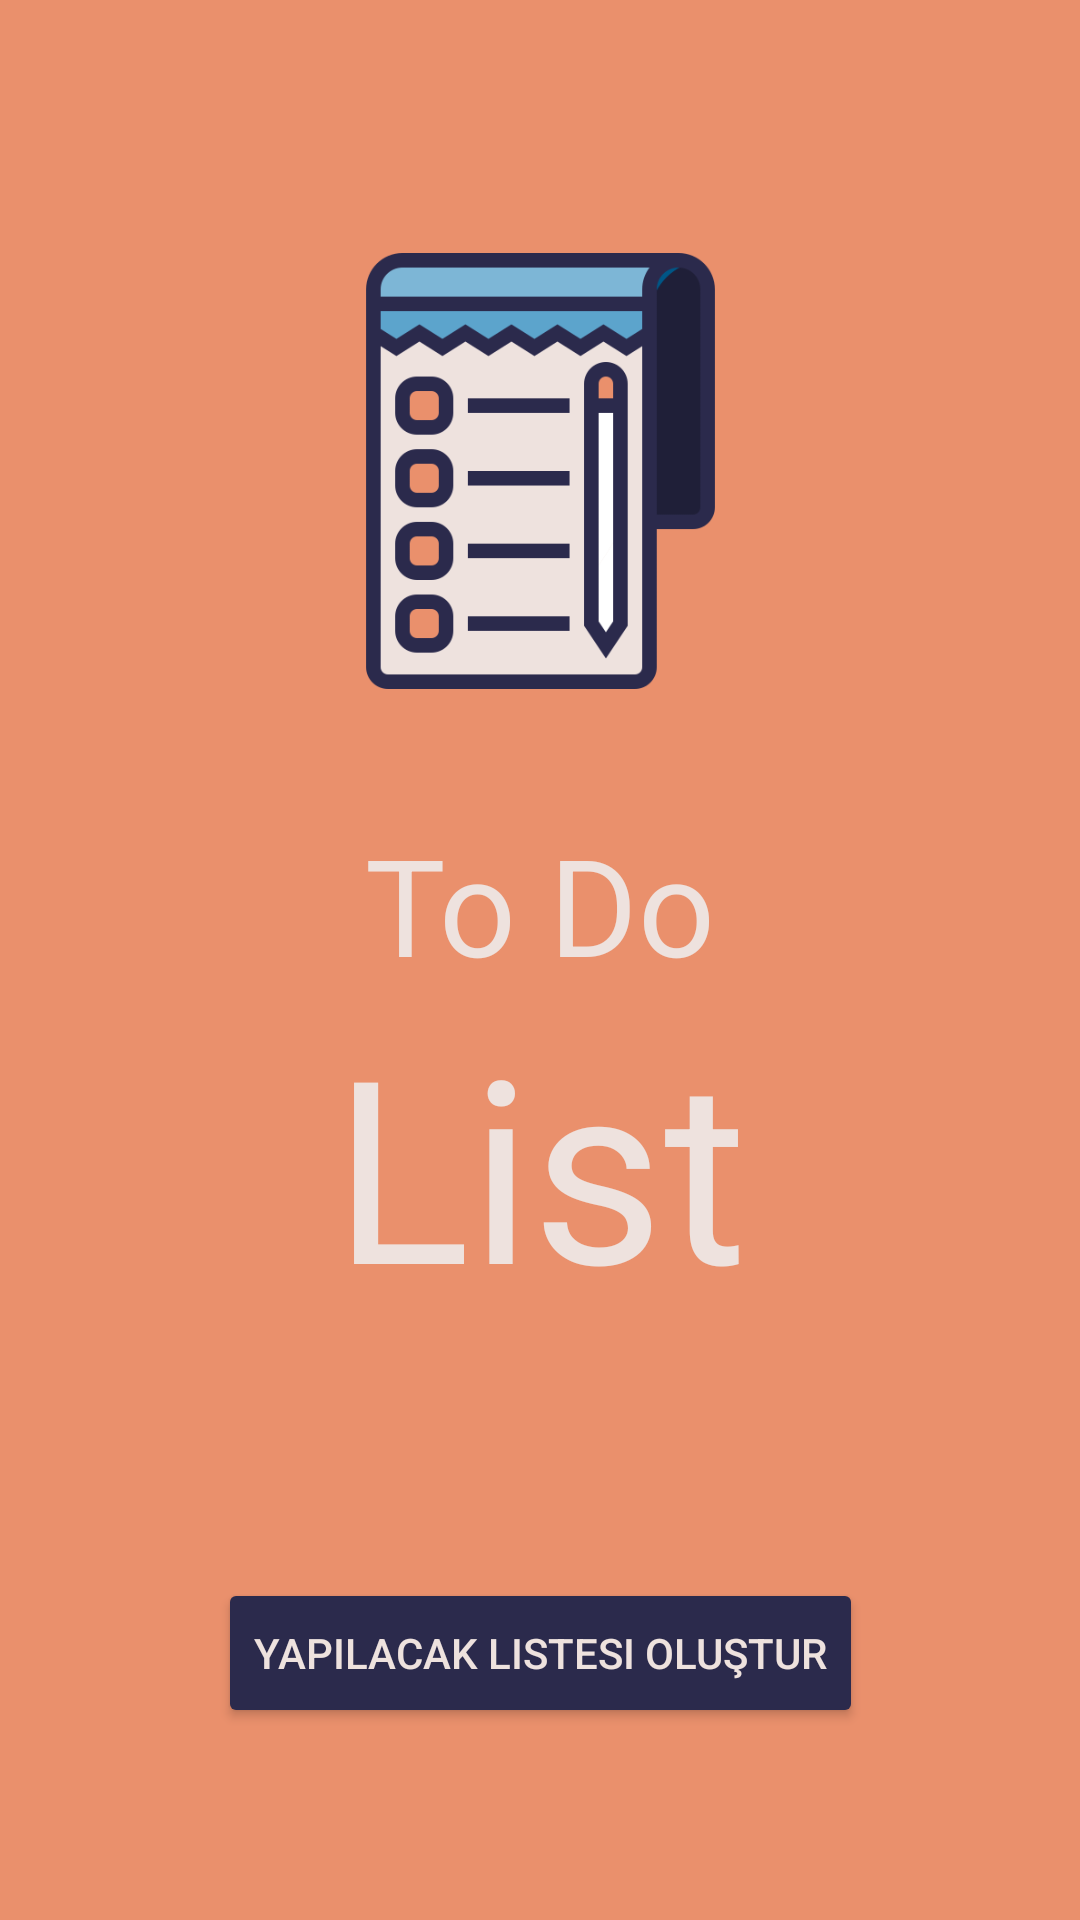

Android layout source for this screen:
<!-- AndroidManifest.xml: application theme Theme.ToDoList -->
<!-- res/layout/activity_main.xml -->
<?xml version="1.0" encoding="utf-8"?>
<androidx.constraintlayout.widget.ConstraintLayout xmlns:android="http://schemas.android.com/apk/res/android"
    xmlns:app="http://schemas.android.com/apk/res-auto"
    xmlns:tools="http://schemas.android.com/tools"
    android:layout_width="match_parent"
    android:layout_height="match_parent"
    android:background="@color/background_color"
    tools:context=".MainActivity">

    <Button
        android:id="@+id/baslaBTN"
        android:layout_width="215dp"
        android:layout_height="50dp"
        android:layout_marginBottom="64dp"
        android:backgroundTint="@color/button_color"
        android:text="@string/button_text"
        android:textColor="@color/text_color"
        app:layout_constraintBottom_toBottomOf="parent"
        app:layout_constraintEnd_toEndOf="parent"
        app:layout_constraintStart_toStartOf="parent" />

    <TextView
        android:id="@+id/titleTV"
        android:layout_width="wrap_content"
        android:layout_height="0dp"
        android:text="@string/todoTitle"
        android:textColor="@color/text_color"
        android:textSize="45sp"
        app:layout_constraintBottom_toTopOf="@+id/subTitleTV"
        app:layout_constraintEnd_toEndOf="parent"
        app:layout_constraintHorizontal_bias="0.5"
        app:layout_constraintStart_toStartOf="parent" />

    <TextView
        android:id="@+id/subTitleTV"
        android:layout_width="wrap_content"
        android:layout_height="wrap_content"
        android:text="@string/listTitle"
        android:textColor="@color/text_color"
        android:textSize="85sp"
        app:layout_constraintBottom_toTopOf="@+id/baslaBTN"
        app:layout_constraintEnd_toEndOf="parent"
        app:layout_constraintHorizontal_bias="0.5"
        app:layout_constraintStart_toStartOf="parent"
        app:layout_constraintTop_toBottomOf="@+id/imageView" />

    <ImageView
        android:id="@+id/imageView"
        android:layout_width="155dp"
        android:layout_height="186dp"
        android:layout_marginTop="64dp"
        app:layout_constraintEnd_toEndOf="parent"
        app:layout_constraintHorizontal_bias="0.5"
        app:layout_constraintStart_toStartOf="parent"
        app:layout_constraintTop_toTopOf="parent"
        app:srcCompat="@drawable/icon" />
</androidx.constraintlayout.widget.ConstraintLayout>
<!-- resources referenced by this layout -->
<resources>
  <color name="background_color">#EA906C</color>
  <color name="button_color">#2B2A4C</color>
  <color name="text_color">#EEE2DE</color>
  <!-- drawable icon: png bitmap (drawable, 15981 bytes) -->
  <string name="button_text">Yapılacak Listesi Oluştur</string>
  <string name="listTitle" translatable="false">List</string>
  <string name="todoTitle" translatable="false">To Do</string>
  <style name="Theme.ToDoList" parent="Theme.Material3.DayNight.NoActionBar">
          
          
          <item name="colorPrimary">@color/colorPrimary</item>
          <item name="colorPrimaryDark">@color/colorPrimary</item>
          <item name="colorAccent">@color/colorPrimary</item>
  
          <item name="windowNoTitle">true</item>
          <item name="windowActionBar">false</item>
      </style>
  <color name="colorPrimary">#1F1F38</color>
</resources>
